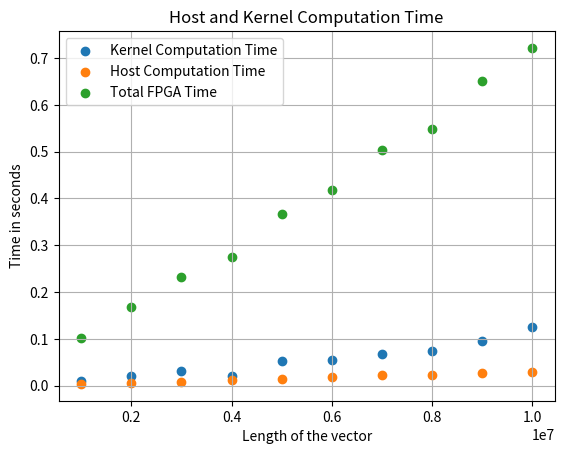

Generate this figure with matplotlib:
import matplotlib.pyplot as plt 
import numpy as np 

start_length=(int)(1e6)
end_length=(int)(1e7)
step=(int)(1e6)
length=range(start_length,end_length+step,step)
host=np.zeros(len(length))
h2f=np.zeros(len(length))
kernel=np.zeros(len(length))
f2h=np.zeros(len(length))

host[0]=3804
h2f[0]=62400
kernel[0]=9713
f2h[0]=30570

host[1]=6130
h2f[1]=92005
kernel[1]=20220
f2h[1]=56120

host[2]=8850
h2f[2]=123418
kernel[2]=31251
f2h[2]=78482

host[3]=11929
h2f[3]=152140
kernel[3]=20536
f2h[3]=101971

host[4]=14639
h2f[4]=191265
kernel[4]=52180
f2h[4]=124315

host[5]=17757
h2f[5]=215271
kernel[5]=55945
f2h[5]=147854

host[6]=21812
h2f[6]=260967
kernel[6]=67959
f2h[6]=174248

host[7]=23542
h2f[7]=277421
kernel[7]=74805
f2h[7]=195811

host[8]=26476
h2f[8]=314565
kernel[8]=94804
f2h[8]=240642

host[9]=29723
h2f[9]=347593
kernel[9]=124849
f2h[9]=249199

host=host*1e-6
kernel=kernel*1e-6
f2h=f2h*1e-6
h2f=h2f*1e-6

print(len(kernel))
print(len(h2f))
print(len(f2h))
print(len(host))

plt.scatter(length,kernel,label="Kernel Computation Time")
plt.scatter(length,host,label="Host Computation Time")
plt.scatter(length,kernel+f2h+h2f,label="Total FPGA Time")
# plt.plot(length,h2f)
# plt.plot(length,host)
# plt.plot(length,f2h)
plt.title("Host and Kernel Computation Time")
plt.xlabel("Length of the vector")
plt.ylabel("Time in seconds")
plt.grid()
plt.legend()
plt.show()

